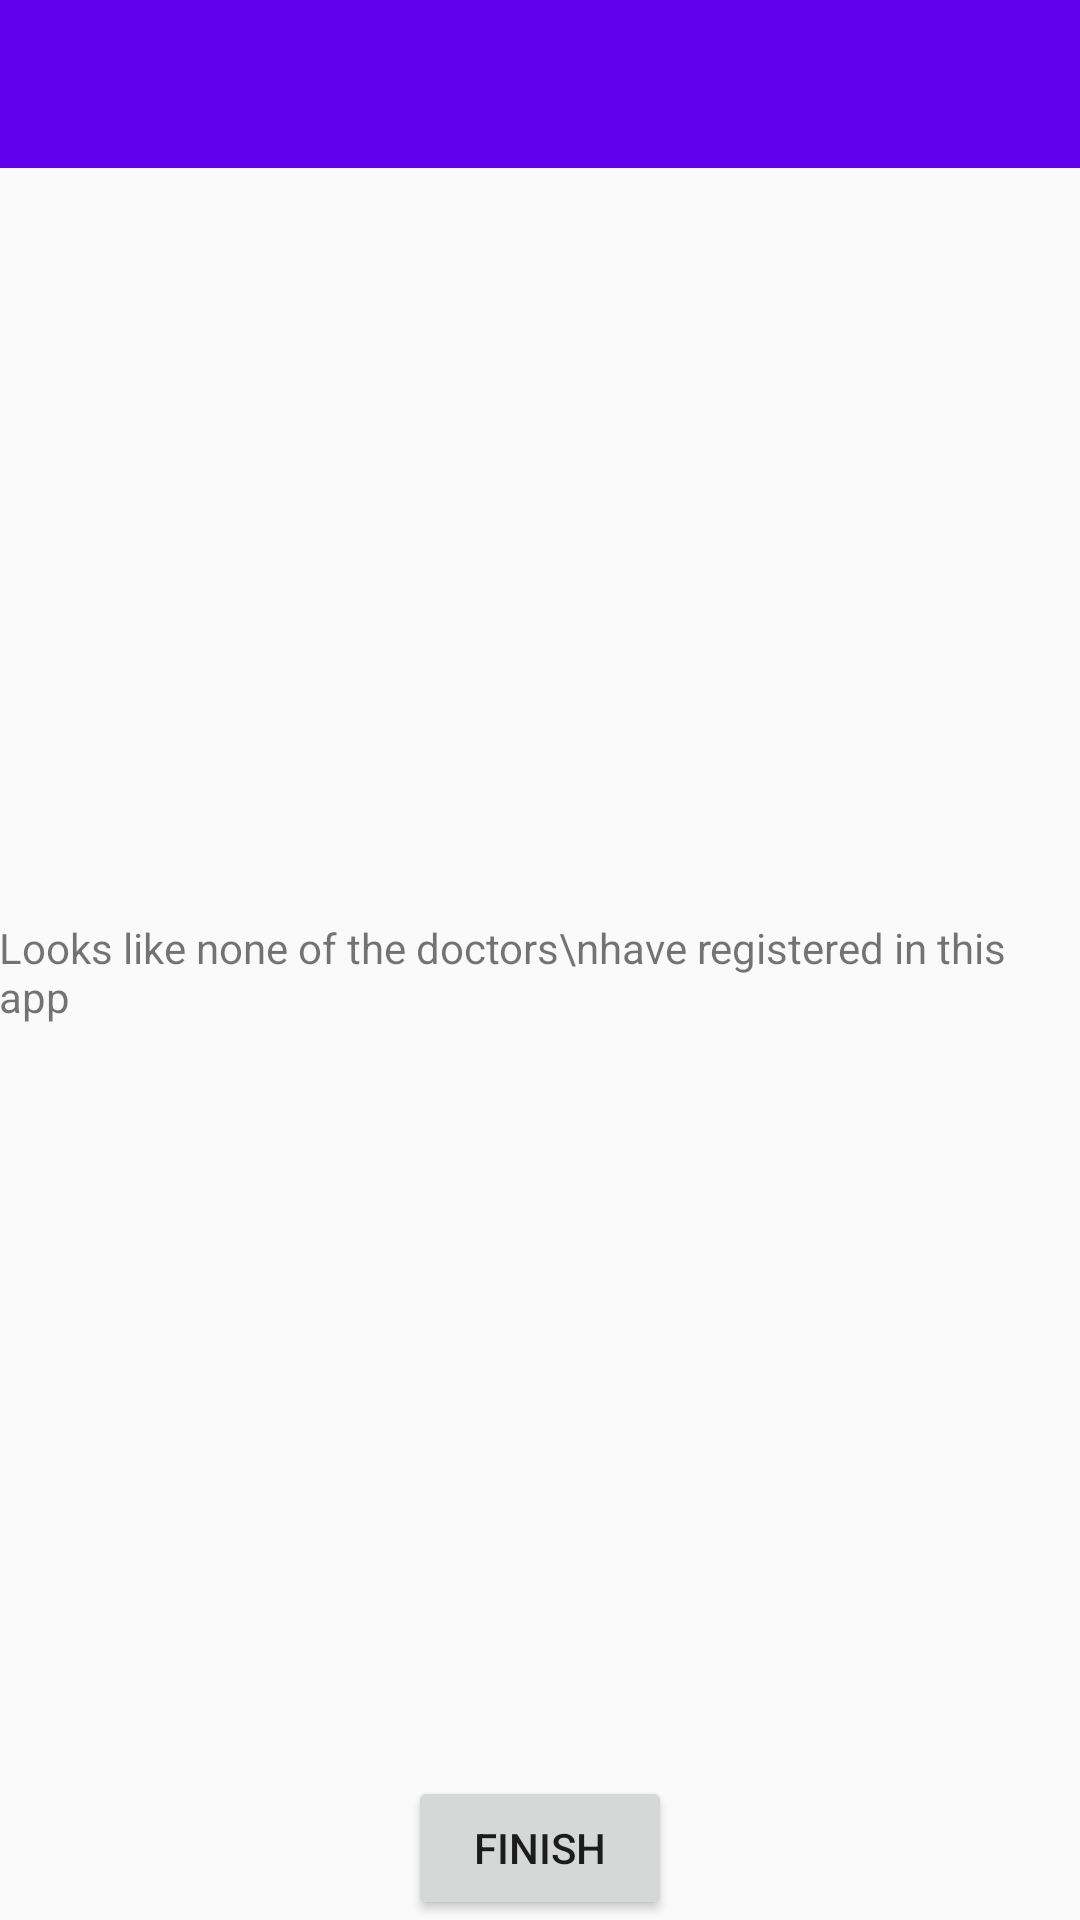

Android layout source for this screen:
<!-- AndroidManifest.xml: application theme AppTheme -->
<!-- res/layout/activity_invite_doctors.xml -->
<?xml version="1.0" encoding="utf-8"?>
<RelativeLayout xmlns:android="http://schemas.android.com/apk/res/android"
    xmlns:app="http://schemas.android.com/apk/res-auto"
    android:layout_width="match_parent"
    android:layout_height="match_parent">

    <android.support.v7.widget.Toolbar
        android:id="@+id/toolbar"
        android:layout_width="match_parent"
        android:layout_height="?attr/actionBarSize"
        android:background="?attr/colorPrimary"
        app:popupTheme="@style/AppTheme.PopupOverlay" />


    <FrameLayout
        android:layout_width="match_parent"
        android:layout_height="wrap_content"
        android:layout_above="@+id/btnFinish"
        android:layout_below="@+id/toolbar">

        <ListView
            android:id="@+id/listView"
            android:layout_width="match_parent"
            android:layout_height="wrap_content" />

        <TextView
            android:layout_width="wrap_content"
            android:layout_height="wrap_content"
            android:layout_gravity="center"
            android:padding="@dimen/activity_horizontal_margin"
            android:id="@+id/displayText"
            android:text="Looks like none of the doctors\nhave registered in this app" />


    </FrameLayout>

    <Button
        android:id="@+id/btnFinish"
        android:layout_width="wrap_content"
        android:layout_height="wrap_content"
        android:layout_alignParentBottom="true"
        android:layout_centerHorizontal="true"
        android:text="FINISH" />


</RelativeLayout>
<!-- resources referenced by this layout -->
<resources>
  <style name="AppTheme.PopupOverlay" parent="ThemeOverlay.AppCompat.Light" />
  <style name="AppTheme" parent="Theme.AppCompat.Light.DarkActionBar">
          
          <item name="colorPrimary">@color/colorPrimary</item>
          <item name="colorPrimaryDark">@color/colorPrimaryDark</item>
          <item name="colorAccent">@color/colorAccent</item>
          <item name="actionBarStyle">@style/MyActionBar</item>
      </style>
  <style name="MyActionBar" parent="@style/Widget.AppCompat.ActionBar.Solid">
          <item name="titleTextStyle">@style/MyTitleTextStyle</item>
      </style>
  <style name="MyTitleTextStyle" parent="@style/TextAppearance.AppCompat.Widget.ActionBar.Title">
          <item name="android:textColor">#FFFFFF</item>
      </style>
  <!-- not gathered from this repository: default colours our renderer supplied (Android Studio template values) -->
  <color name="colorPrimary">#FF6200EE</color>
  <color name="colorPrimaryDark">#FF3700B3</color>
  <color name="colorAccent">#FF03DAC5</color>
</resources>
